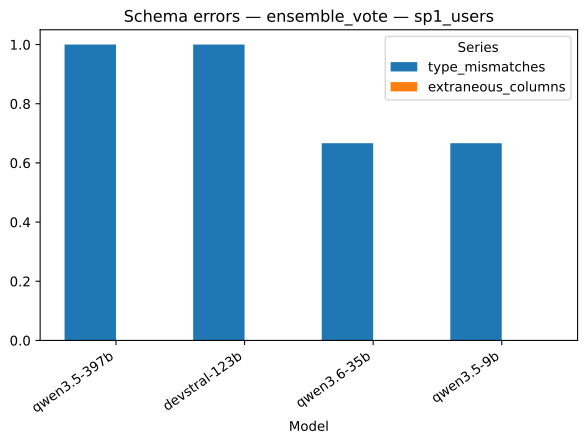

The file beside this chart, header and first rows:
strategy, model, series, value
ensemble_vote, qwen3.5-397b, type_mismatches, 1.0
ensemble_vote, devstral-123b, type_mismatches, 1.0
ensemble_vote, qwen3.6-35b, type_mismatches, 0.6667
ensemble_vote, qwen3.5-9b, type_mismatches, 0.6667
ensemble_vote, qwen3.5-397b, extraneous_columns, 0.0
ensemble_vote, devstral-123b, extraneous_columns, 0.0
ensemble_vote, qwen3.6-35b, extraneous_columns, 0.0
ensemble_vote, qwen3.5-9b, extraneous_columns, 0.0
